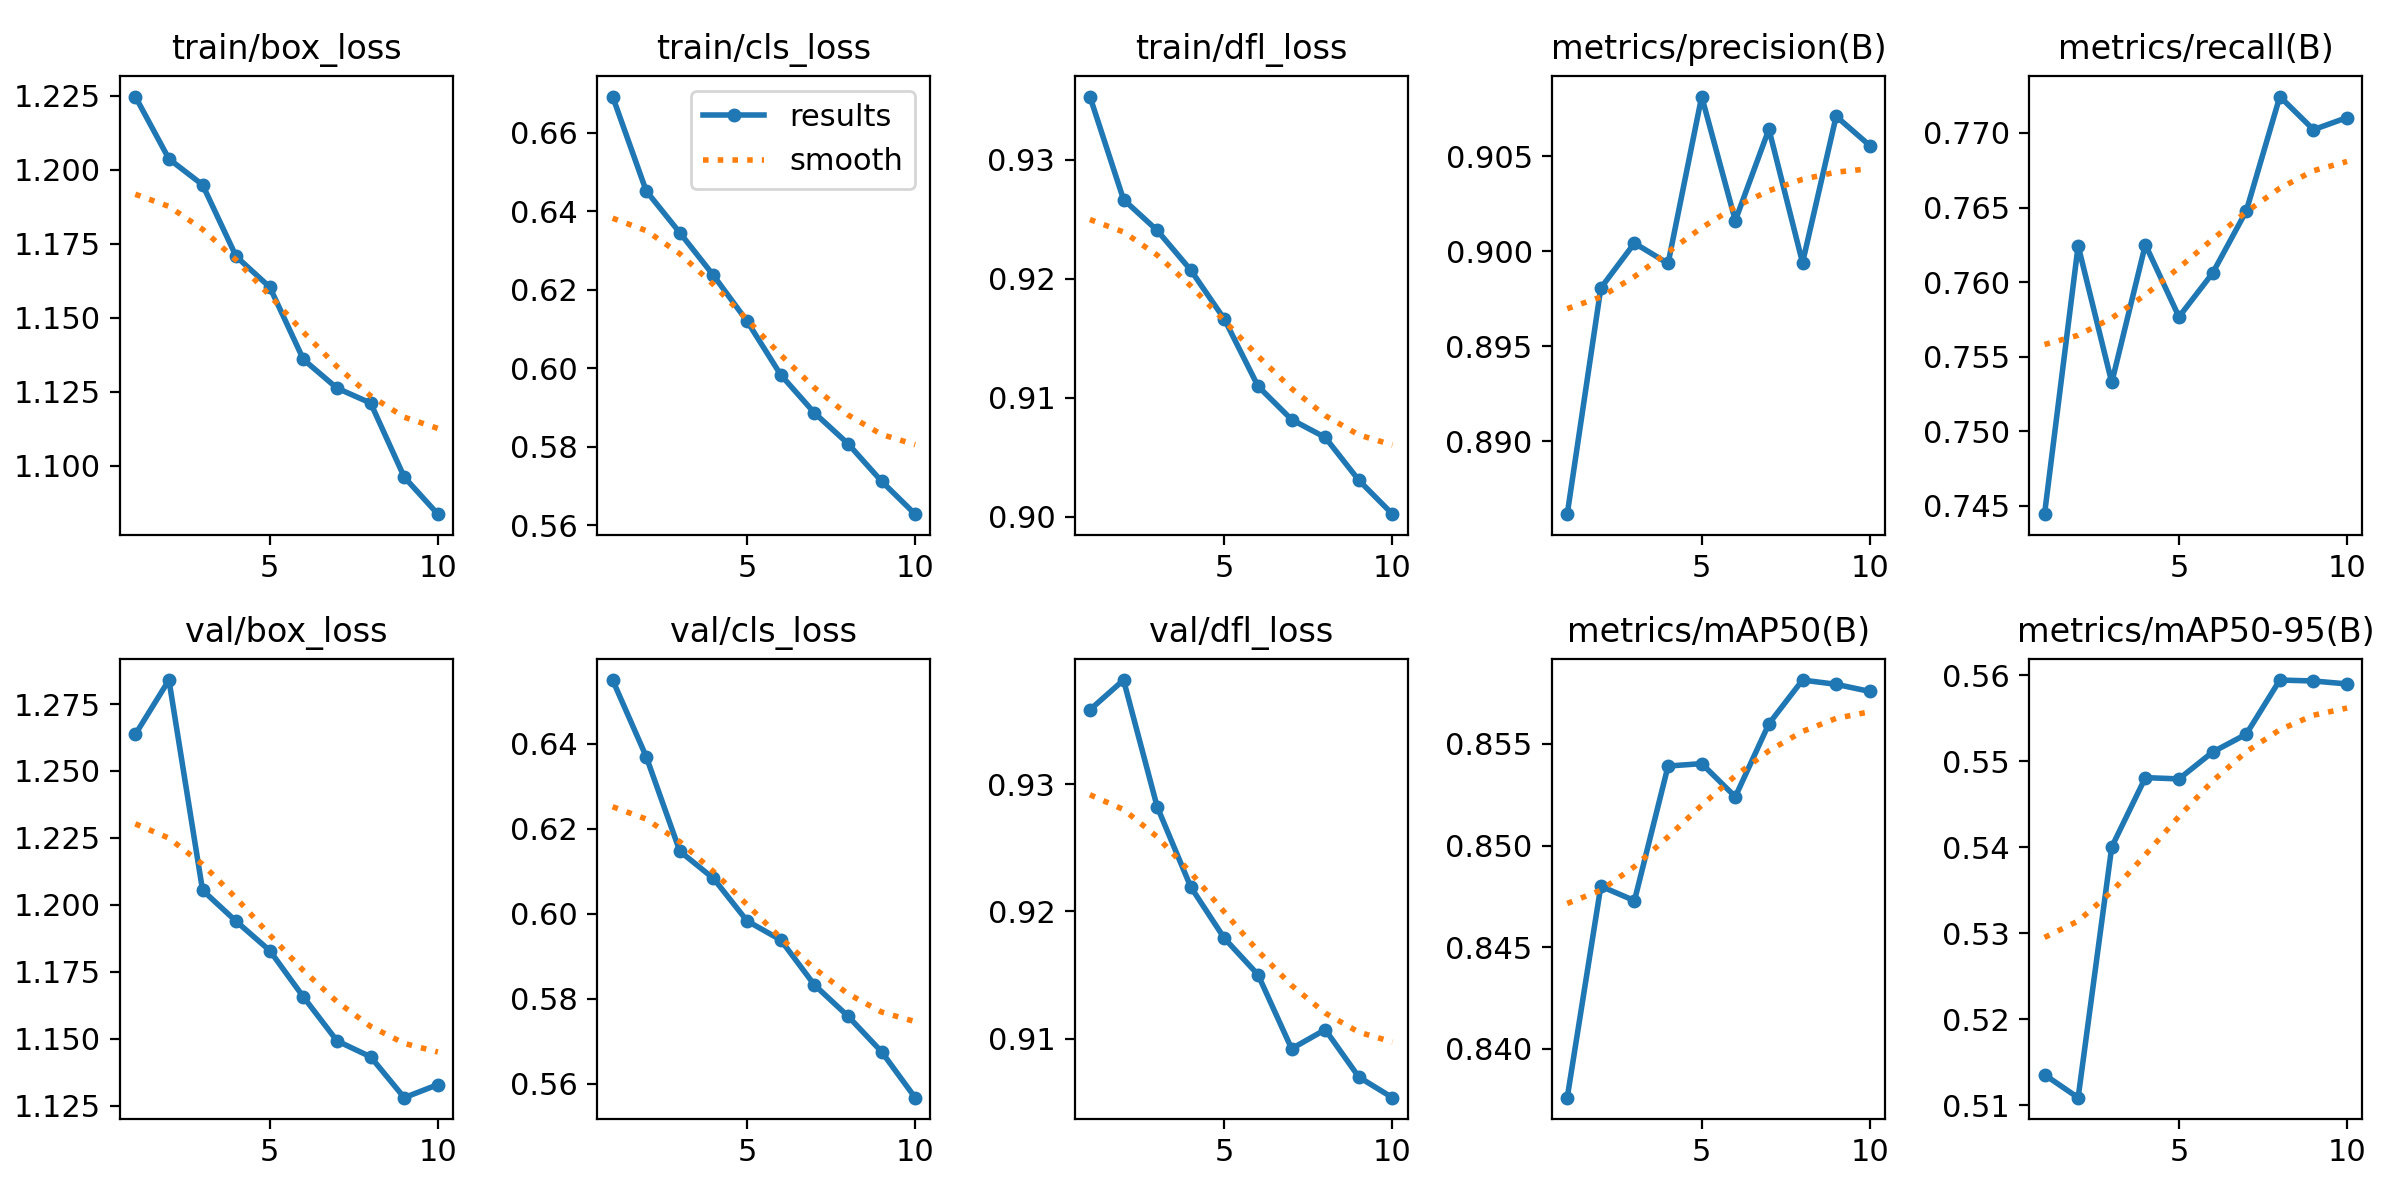

The data file committed next to this chart (first rows):
epoch, time, train/box_loss, train/cls_loss, train/dfl_loss, metrics/precision(B), metrics/recall(B), metrics/mAP50(B), metrics/mAP50-95(B), val/box_loss, val/cls_loss, val/dfl_loss, lr/pg0, lr/pg1, lr/pg2
1, 1048, 1.225, 0.6692, 0.9353, 0.8862, 0.7444, 0.8376, 0.5135, 1.264, 0.655, 0.9359, 0.05033, 0.0002998, 0.0002998
2, 2088, 1.204, 0.6452, 0.9266, 0.8981, 0.7624, 0.848, 0.5109, 1.284, 0.637, 0.9382, 0.0005729, 0.0005404, 0.0005404
3, 3131, 1.195, 0.6345, 0.9241, 0.9004, 0.7533, 0.8473, 0.54, 1.205, 0.6147, 0.9282, 0.0004812, 0.0004812, 0.0004812
4, 4165, 1.171, 0.6236, 0.9207, 0.8994, 0.7625, 0.8539, 0.5481, 1.194, 0.6083, 0.9219, 0.0004218, 0.0004218, 0.0004218
5, 5206, 1.16, 0.612, 0.9166, 0.9082, 0.7577, 0.854, 0.5479, 1.183, 0.5983, 0.9179, 0.0003624, 0.0003624, 0.0003624
6, 6243, 1.136, 0.5983, 0.911, 0.9016, 0.7606, 0.8524, 0.5511, 1.166, 0.5939, 0.915, 0.000303, 0.000303, 0.000303
7, 7285, 1.126, 0.5886, 0.9082, 0.9064, 0.7648, 0.856, 0.5531, 1.149, 0.5833, 0.9092, 0.0002436, 0.0002436, 0.0002436
8, 8330, 1.121, 0.5808, 0.9066, 0.8994, 0.7724, 0.8581, 0.5594, 1.143, 0.5759, 0.9107, 0.0001842, 0.0001842, 0.0001842
9, 9371, 1.096, 0.5712, 0.9031, 0.9071, 0.7702, 0.8579, 0.5593, 1.128, 0.5675, 0.907, 0.0001248, 0.0001248, 0.0001248
10, 10416, 1.084, 0.5628, 0.9002, 0.9056, 0.771, 0.8576, 0.559, 1.133, 0.5567, 0.9054, 6.54e-05, 6.54e-05, 6.54e-05
